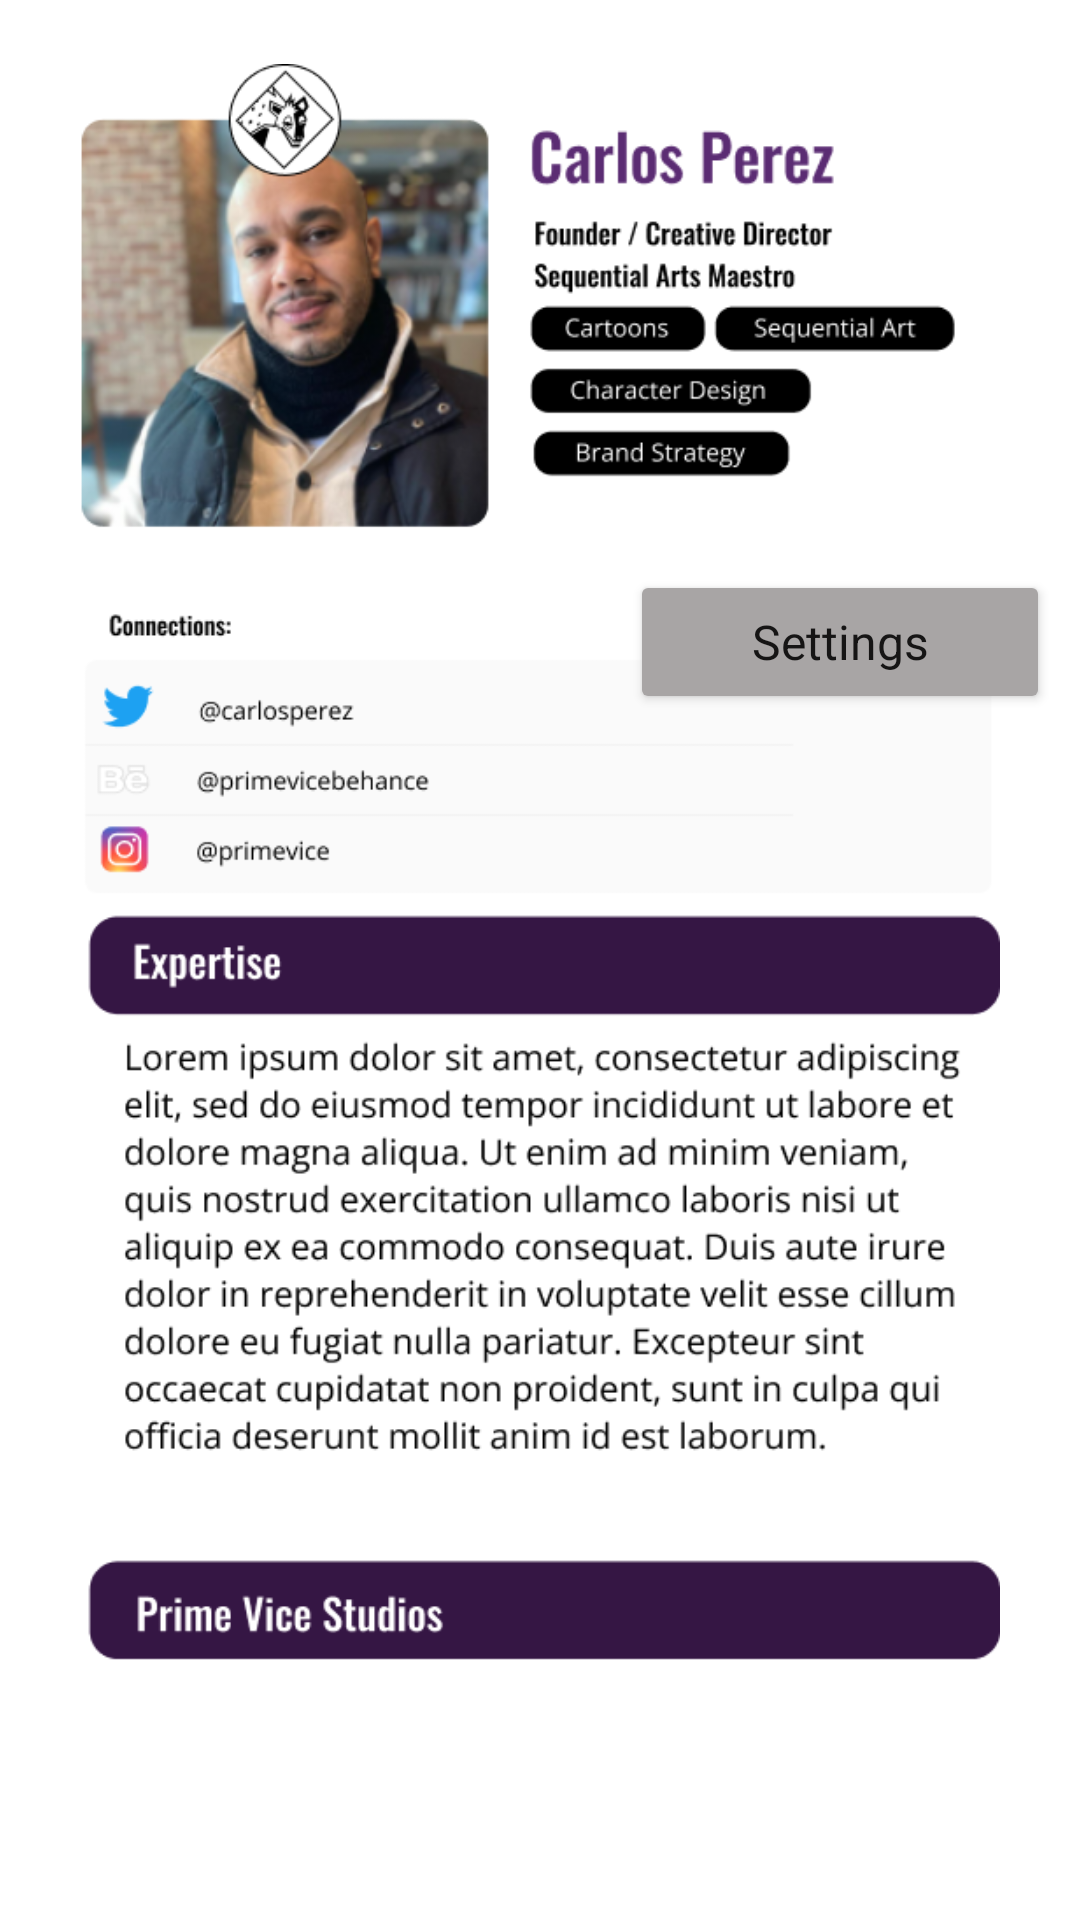

Write the Android layout XML for this screen, with the resource values it uses.
<!-- AndroidManifest.xml: application theme Theme.PVSAdvisor -->
<!-- res/layout/main_profile_fragment.xml -->
<?xml version="1.0" encoding="utf-8"?>
<RelativeLayout xmlns:android="http://schemas.android.com/apk/res/android"
    xmlns:tools="http://schemas.android.com/tools"
    android:layout_width="match_parent"
    android:layout_height="match_parent"
    xmlns:app="http://schemas.android.com/apk/res-auto"
    tools:context=".profile.MainProfileFragment">

        
















































































































































        
        
        
        
        
        
        
        
        
        

        
        

    <ImageView
        android:id="@+id/imageView"
        android:layout_width="match_parent"
        android:layout_height="match_parent"
        android:paddingTop="320px"
        android:scaleX="1.4"
        android:scaleY="1.4"
        android:src="@drawable/backgroundprofcomponent"
        app:layout_constraintStart_toStartOf="parent"
        app:layout_constraintTop_toBottomOf="@+id/settingsBtn" />

    <Button
        android:id="@+id/settingsBtn"
        android:layout_width="wrap_content"
        android:layout_height="wrap_content"
        android:layout_marginLeft="210dp"
        android:layout_marginTop="190dp"
        android:width="140dp"
        android:backgroundTint="#A8A5A5"
        android:fontFamily="sans-serif"
        android:text="Settings"
        android:textAllCaps="false"
        android:textSize="16sp" />

</RelativeLayout>
<!-- resources referenced by this layout -->
<resources>
  <color name="PVS_Dark_Purple">#351644</color>
  <color name="black">#FF000000</color>
  <!-- drawable backgroundprofcomponent: png bitmap (drawable, 159230 bytes) -->
  <!-- drawable profilecomponent: png bitmap (drawable, 43928 bytes) -->
  <!-- drawable rectangle_universalprofile (drawable) -->
  <vector
      xmlns:android="http://schemas.android.com/apk/res/android"
      xmlns:aapt="http://schemas.android.com/aapt"
      android:width="336dp"
      android:height="36dp"
      android:viewportWidth="336"
      android:viewportHeight="36"
      >
  
      <group>
  
          <clip-path
              android:pathData="M16 0H320C328.837 0 336 7.16344 336 16V20C336 28.8366 328.837 36 320 36H16C7.16344 36 0 28.8366 0 20V16C0 7.16344 7.16344 0 16 0Z"
              />
  
          <path
              android:pathData="M0 0V36H336V0"
              android:fillColor="#351644"
              />
  
      </group>
  
  </vector>
  <string name="valueConnections">Connections</string>
  <string name="valueExpertise">Expertise</string>
  <string name="valuePreviousWork">Previous Work</string>
  <style name="Theme.PVSAdvisor" parent="Theme.MaterialComponents.DayNight.NoActionBar">
          
          <item name="colorPrimary">@color/PVS_Purple</item>
          <item name="colorPrimaryVariant">@color/PVS_Dark_Purple</item>
          <item name="colorOnPrimary">@color/white</item>
          
          <item name="colorSecondary">@color/teal_200</item>
          <item name="colorSecondaryVariant">@color/teal_700</item>
          <item name="colorOnSecondary">@color/black</item>
          
          <item name="android:statusBarColor" tools:targetApi="l">?attr/colorPrimaryVariant</item>
          
      </style>
  <color name="PVS_Purple">#5B2C73</color>
  <color name="white">#FFFFFFFF</color>
  <color name="teal_200">#FF03DAC5</color>
  <color name="teal_700">#FF018786</color>
</resources>
